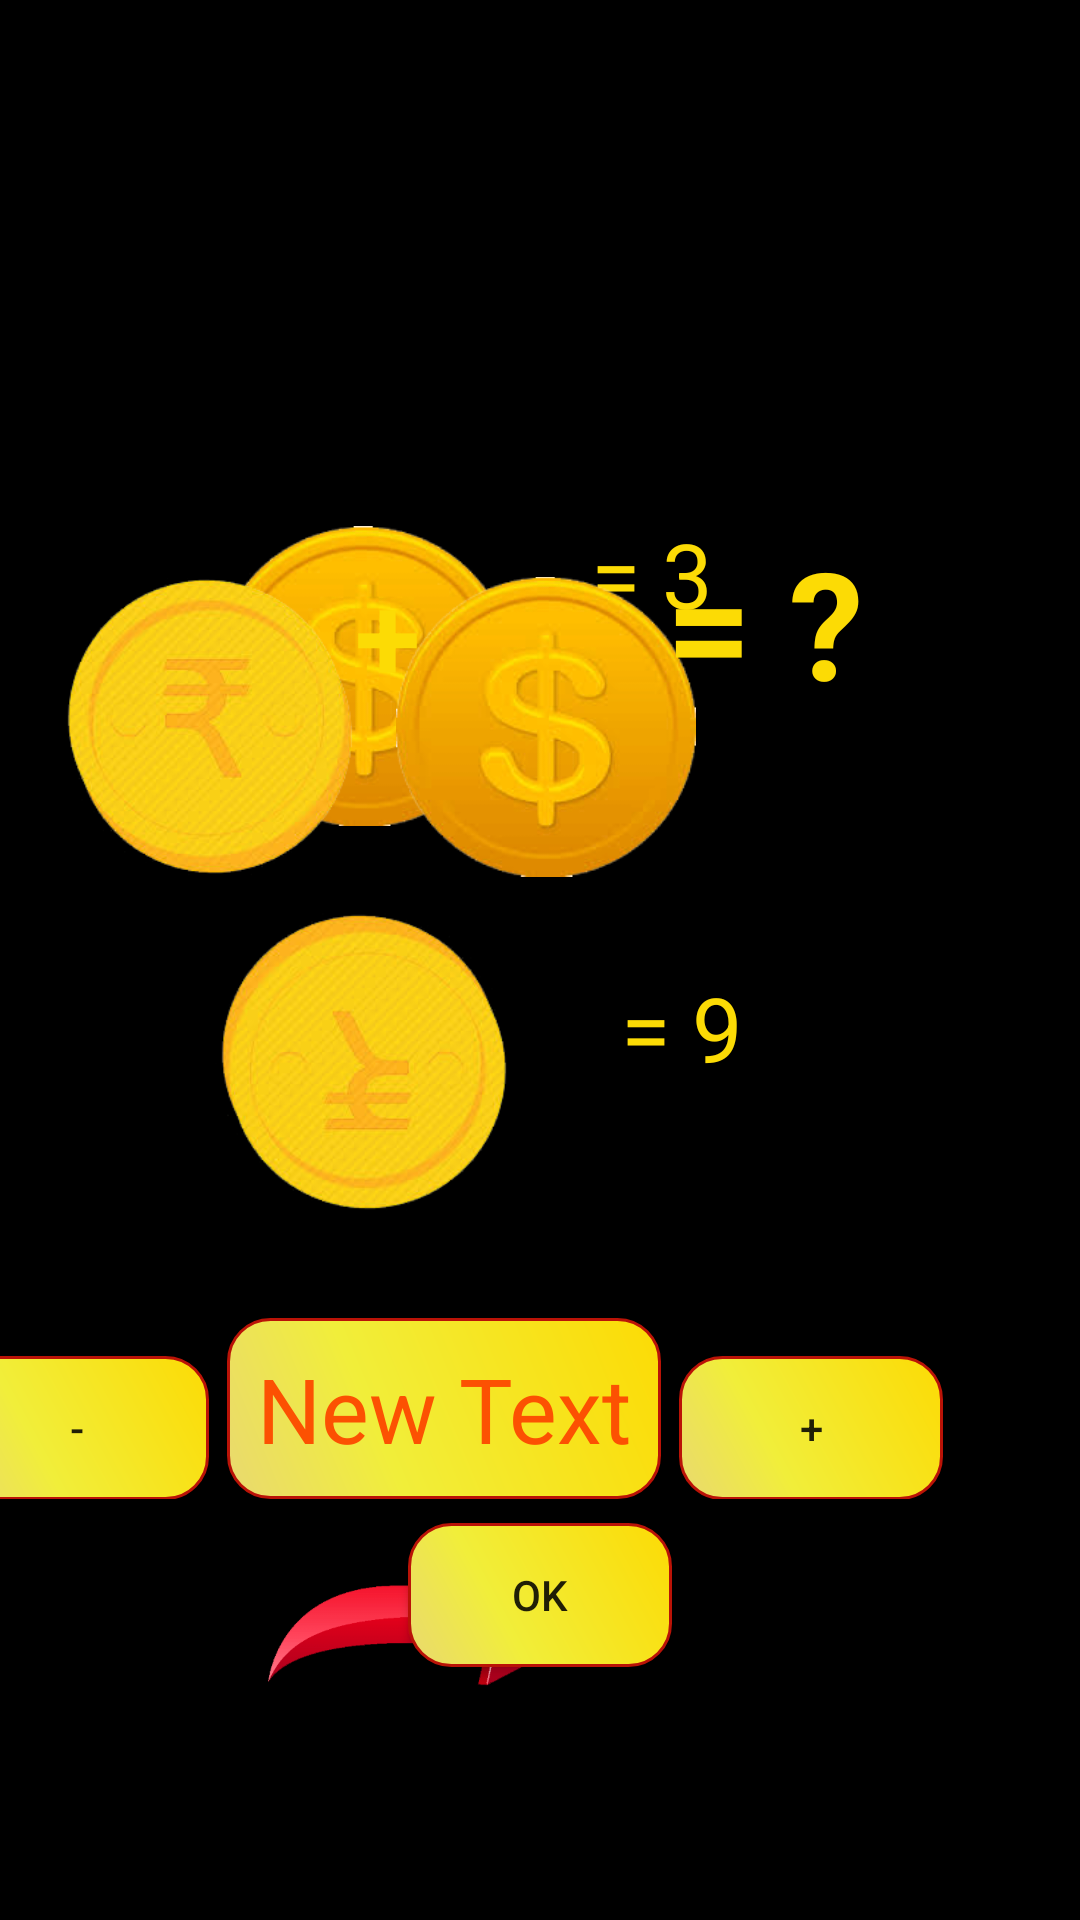

Layout XML and referenced resources for this Android screen:
<!-- AndroidManifest.xml: application theme AppTheme1 -->
<!-- res/layout/invert.xml -->
<?xml version="1.0" encoding="utf-8"?>
<android.support.constraint.ConstraintLayout xmlns:android="http://schemas.android.com/apk/res/android"
    xmlns:app="http://schemas.android.com/apk/res-auto"
    xmlns:tools="http://schemas.android.com/tools"
    android:layout_width="match_parent"
    android:layout_height="match_parent"
    android:background="#000000"
    >


    <ImageView
        android:layout_width="0dp"
        android:layout_height="100dp"
        android:id="@+id/image1"
        android:src="@drawable/dollar"
        tools:layout_constraintTop_creator="1"
        tools:layout_constraintRight_creator="1"
        tools:layout_constraintBottom_creator="1"
        app:layout_constraintBottom_toTopOf="@+id/invertimage"
        android:layout_marginTop="16dp"
        tools:layout_constraintLeft_creator="1"
        app:layout_constraintTop_toTopOf="parent"
        app:layout_constraintVertical_bias="0.847"
        app:layout_constraintRight_toRightOf="@+id/invertimage"
        app:layout_constraintLeft_toLeftOf="@+id/invertimage"
        android:layout_marginStart="5dp"
        android:layout_marginEnd="5dp"
        android:layout_marginLeft="5dp"
        android:layout_marginRight="5dp" />

    <TextView
        android:layout_width="wrap_content"
        android:layout_height="wrap_content"
        android:text="@string/invert_image1"
        android:id="@+id/image1_value"
        android:textColor="#fcdb05"
        android:textSize="30dp"

        tools:layout_constraintTop_creator="1"
        tools:layout_constraintRight_creator="1"
        app:layout_constraintRight_toRightOf="@+id/image2_value"
        android:layout_marginTop="171dp"
        app:layout_constraintTop_toTopOf="parent"
        android:layout_marginRight="10dp"
        android:layout_marginEnd="10dp" />

    <ImageView
        android:layout_width="100dp"
        android:layout_height="0dp"
        android:id="@+id/image2"
        android:src="@drawable/rupees"
        tools:layout_constraintTop_creator="1"
        tools:layout_constraintRight_creator="1"
        tools:layout_constraintLeft_creator="1"
        tools:layout_constraintBottom_creator="1"
        android:layout_marginStart="10dp"
        android:layout_marginEnd="20dp"
        app:layout_constraintRight_toRightOf="@+id/plus_sign"
        app:layout_constraintLeft_toLeftOf="@+id/plus_sign"
        android:layout_marginLeft="10dp"
        android:layout_marginRight="20dp"
        app:layout_constraintHorizontal_bias="1.0"
        app:layout_constraintBottom_toBottomOf="@+id/image2copy"
        app:layout_constraintTop_toTopOf="@+id/image2copy" />

    <TextView
        android:layout_width="wrap_content"
        android:layout_height="wrap_content"
        android:text="@string/invert_image2"
        android:id="@+id/image2_value"
        android:textColor="#fcdb05"
        android:textSize="30dp"

        tools:layout_constraintTop_creator="1"
        app:layout_constraintTop_toTopOf="parent"
        app:layout_constraintBottom_toBottomOf="parent"

        android:layout_marginTop="30dp"
        app:layout_constraintVertical_bias="0.513"
        tools:layout_constraintRight_creator="1"
        app:layout_constraintRight_toRightOf="@+id/arrow" />

    <ImageView
        android:layout_width="200dp"
        android:layout_height="200dp"
        android:id="@+id/arrow"
        android:scaleX="-1"
        android:src="@drawable/arrow"
        tools:layout_constraintRight_creator="1"
        tools:layout_constraintBottom_creator="1"
        app:layout_constraintBottom_toBottomOf="parent"
        app:layout_constraintRight_toRightOf="@+id/linearLayout3"
        tools:layout_constraintLeft_creator="1"

        app:layout_constraintLeft_toLeftOf="@+id/linearLayout3"
        android:layout_marginBottom="1dp" />

    <ImageView
        android:layout_width="0dp"
        android:layout_height="100dp"
        android:id="@+id/invertimage"
        android:src="@drawable/rupees"
        android:scaleX="-1"
        android:scaleY="-1"
        tools:layout_constraintRight_creator="1"
        tools:layout_constraintBottom_creator="1"
        tools:layout_constraintLeft_creator="1"
        app:layout_constraintBottom_toTopOf="@+id/arrow"
        android:layout_marginBottom="35dp"
        app:layout_constraintRight_toLeftOf="@+id/image1_value"
        android:layout_marginStart="18dp"
        android:layout_marginEnd="20dp"
        app:layout_constraintLeft_toLeftOf="@+id/arrow"
        android:layout_marginLeft="18dp"
        android:layout_marginRight="20dp" />

    <TextView
        android:layout_width="wrap_content"
        android:layout_height="wrap_content"
        android:text="+"
        android:textSize="40dp"
        android:textStyle="bold"
        android:id="@+id/plus_sign"
        android:textColor="#fcdb05"
        tools:layout_constraintBottom_creator="1"
        tools:layout_constraintLeft_creator="1"
        tools:layout_constraintTop_creator="1"
        app:layout_constraintBottom_toBottomOf="@+id/image1_value"
        app:layout_constraintTop_toBottomOf="@+id/image1_value"
        app:layout_constraintVertical_bias="0.425"
        app:layout_constraintLeft_toLeftOf="parent"
        app:layout_constraintRight_toRightOf="parent"
        app:layout_constraintHorizontal_bias="0.35" />

    <ImageView
        android:layout_width="100dp"
        android:layout_height="0dp"
        android:id="@+id/image2copy"
        android:src="@drawable/dollar"
        tools:layout_constraintRight_creator="1"
        tools:layout_constraintBottom_creator="1"
        tools:layout_constraintLeft_creator="1"
        app:layout_constraintLeft_toLeftOf="parent"
        app:layout_constraintRight_toRightOf="parent"
        app:layout_constraintHorizontal_bias="0.508"
        tools:layout_constraintTop_creator="1"
        app:layout_constraintBottom_toTopOf="@+id/invertimage"
        android:layout_marginTop="14dp"
        android:layout_marginBottom="9dp"
        app:layout_constraintTop_toTopOf="@+id/image1"
        app:layout_constraintVertical_bias="1.0" />

    <TextView
        android:layout_width="wrap_content"
        android:layout_height="wrap_content"
        android:text="@string/invert_ques"
        android:textSize="50dp"
        android:textStyle="bold"
        android:textColor="#fcdb05"
        android:id="@+id/question_mark"
        app:layout_constraintBaseline_toBaselineOf="@+id/plus_sign"
        tools:layout_constraintBaseline_creator="1"
        tools:layout_constraintLeft_creator="1"
        android:layout_marginStart="25dp"
        app:layout_constraintLeft_toLeftOf="@+id/image1_value"
        android:layout_marginLeft="25dp" />


    <Button
        android:layout_width="wrap_content"
        android:layout_height="wrap_content"
        android:text="@string/ok"
        android:id="@+id/ok"
        android:background="@drawable/muladdbutton"
        android:onClick="but_cli"
        tools:layout_constraintTop_creator="1"
        tools:layout_constraintRight_creator="1"
        app:layout_constraintTop_toBottomOf="@+id/linearLayout3"
        android:layout_marginTop="8dp"
        app:layout_constraintLeft_toLeftOf="parent"
        app:layout_constraintRight_toRightOf="parent"
        tools:layout_constraintLeft_creator="1" />

    <LinearLayout
        android:id="@+id/linearLayout3"
        android:layout_width="wrap_content"
        android:layout_height="wrap_content"
        android:layout_marginRight="43dp"
        android:layout_marginTop="250dp"
        android:orientation="horizontal"
        app:layout_constraintRight_toRightOf="parent"
        app:layout_constraintTop_toTopOf="@+id/image2"
        tools:layout_constraintRight_creator="1"
        tools:layout_constraintTop_creator="1"
        android:layout_marginEnd="43dp">

        <Button
            android:id="@+id/minus"
            android:layout_width="wrap_content"
            android:layout_height="wrap_content"
            android:background="@drawable/muladdbutton"
            android:onClick="but_cli"
            android:layout_marginRight="3dp"
            android:layout_marginLeft="3dp"
            android:text="@string/minus" />

        <TextView
            android:id="@+id/answer"
            android:layout_width="wrap_content"
            android:layout_height="wrap_content"
            android:background="@drawable/muladdbutton"
            android:textSize="30dp"
            android:textColor="#fc5102"
            android:padding="10dp"
            android:layout_marginRight="3dp"
            android:layout_marginLeft="3dp"
            android:text="New Text" />

        <Button
            android:id="@+id/plus"
            android:layout_width="wrap_content"
            android:layout_height="wrap_content"
            android:background="@drawable/muladdbutton"
            android:onClick="but_cli"

            android:layout_marginRight="3dp"
            android:layout_marginLeft="3dp"
            android:text="@string/plus" />
    </LinearLayout>

</android.support.constraint.ConstraintLayout>
<!-- resources referenced by this layout -->
<resources>
  <!-- drawable arrow: png bitmap (drawable, 4578 bytes) -->
  <!-- drawable dollar: png bitmap (drawable, 15097 bytes) -->
  <!-- drawable muladdbutton (drawable) -->
  <?xml version="1.0" encoding="utf-8"?>
  <shape xmlns:android="http://schemas.android.com/apk/res/android" android:shape="rectangle" >
      <corners
          android:radius="14dp"
          />
      <gradient
          android:angle="45"
          android:centerX="35%"
          android:centerColor="#f1ee3a"
          android:startColor="#e9d970"
          android:endColor="#fcdb05"
          android:type="linear"
          />
      <padding
          android:left="0dp"
          android:top="0dp"
          android:right="0dp"
          android:bottom="0dp"
          />
      <size
          android:width="70dp"
          android:height="20dp"
          />
      <stroke
          android:width="1dp"
          android:color="#ba1307"
          />
  </shape>
  <!-- drawable rupees: png bitmap (drawable, 61913 bytes) -->
  <string name="invert_image1">=      3</string>
  <string name="invert_image2">=      9</string>
  <string name="invert_ques">=      ?</string>
  <string name="minus">-</string>
  <string name="ok">ok</string>
  <string name="plus">+</string>
  <style name="AppTheme1" parent="Theme.AppCompat.Light.DarkActionBar">
          
          <item name="colorPrimary">@color/colorPrimary</item>
          <item name="colorPrimaryDark">@color/colorPrimaryDark</item>
          <item name="colorAccent">@color/colorAccent</item>
      </style>
  <color name="colorPrimary">#b15f5f</color>
  <color name="colorPrimaryDark">#111156</color>
  <color name="colorAccent">#FF4081</color>
</resources>
